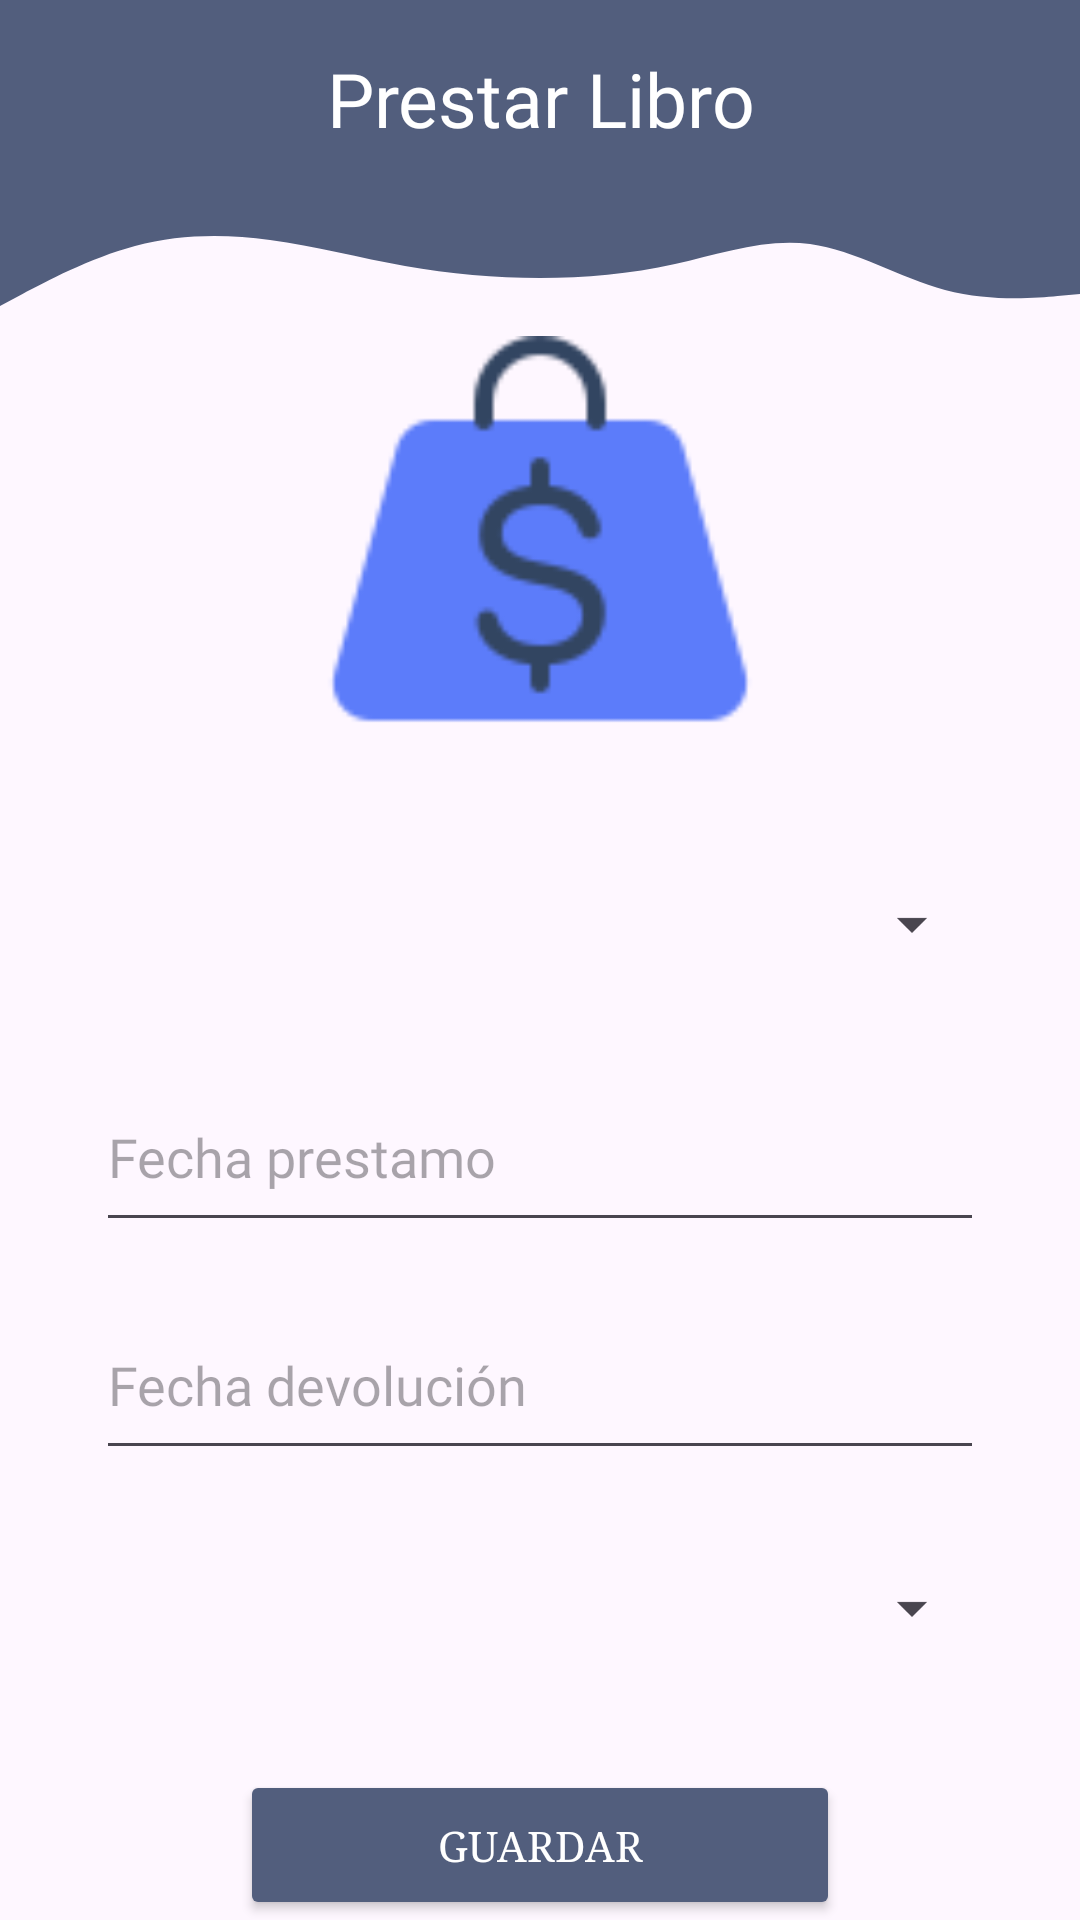

The Android layout XML behind this screen, and the referenced resources:
<!-- AndroidManifest.xml: application theme Theme.Biblioteca -->
<!-- res/layout/activity_loan.xml -->
<?xml version="1.0" encoding="utf-8"?>
<androidx.constraintlayout.widget.ConstraintLayout xmlns:android="http://schemas.android.com/apk/res/android"
    xmlns:app="http://schemas.android.com/apk/res-auto"
    xmlns:tools="http://schemas.android.com/tools"
    android:layout_width="match_parent"
    android:theme="@style/AppTheme"
    android:layout_height="match_parent"
    tools:context=".Views.LoanActivity">

    <RelativeLayout
        android:layout_width="match_parent"
        android:layout_height="match_parent">


        <LinearLayout
            android:layout_width="match_parent"
            android:layout_height="70dp"
            android:background="?attr/colorTertiary"
            android:orientation="vertical"
            android:id="@+id/encabezado">

            <TextView
                android:layout_width="match_parent"
                android:layout_height="wrap_content"
                android:layout_gravity="center"
                android:layout_marginTop="0dp"
                android:fontFamily="@font/alatsi"
                android:paddingTop="16dp"
                android:paddingBottom="15dp"
                android:text="Prestar Libro"
                android:textAlignment="center"
                android:textColor="?attr/colorOnTertiary"
                android:textSize="25sp" />
        </LinearLayout>

        <View
            android:layout_width="match_parent"
            android:layout_height="40dp"
            android:background="@drawable/wave"
            android:layout_below="@+id/encabezado">
        </View>

        <ImageView
            android:id="@+id/imagenLibro"
            android:layout_width="150dp"
            android:layout_height="150dp"
            android:layout_centerHorizontal="true"
            android:layout_below="@+id/encabezado"
            android:src="@drawable/loan"
            android:layout_gravity="center"
            android:scaleType="centerCrop"
            android:layout_marginTop="42dp"/>


        <Spinner
            android:id="@+id/spinerTitulo"
            android:layout_width="match_parent"
            android:layout_height="60dp"
            android:layout_below="@+id/imagenLibro"
            android:layout_marginTop="16dp"
            android:layout_marginStart="32dp"
            android:layout_marginEnd="32dp"/>

        <EditText
            android:id="@+id/editTextFechaPrestamo"
            android:layout_width="match_parent"
            android:layout_height="60dp"
            android:layout_below="@id/spinerTitulo"
            android:layout_marginStart="32dp"
            android:inputType="date"
            android:fontFamily="@font/alatsi"
            android:hint="Fecha prestamo"
            android:layout_marginTop="16dp"
            android:layout_marginEnd="32dp"/>

        <EditText
            android:id="@+id/editTextFechaDevolucion"
            android:layout_width="match_parent"
            android:layout_height="60dp"
            android:layout_below="@id/editTextFechaPrestamo"
            android:layout_marginStart="32dp"
            android:layout_marginTop="16dp"
            android:inputType="date"
            android:fontFamily="@font/alatsi"
            android:hint="Fecha devolución"
            android:layout_marginEnd="32dp"/>

        <Spinner
            android:id="@+id/spinerUsuario"
            android:layout_width="match_parent"
            android:layout_height="60dp"
            android:layout_marginTop="16dp"
            android:layout_below="@id/editTextFechaDevolucion"
            android:layout_marginEnd="32dp"
            android:layout_marginStart="32dp"
            />



        <Button
            android:id="@+id/buttonGuardarPrestamo"
            android:layout_width="200dp"
            android:layout_height="60dp"
            android:text="Guardar"
            android:textColor="?attr/colorOnTertiary"
            android:layout_below="@id/spinerUsuario"
            android:layout_centerHorizontal="true"
            android:fontFamily="serif"
            android:backgroundTint="?attr/colorTertiary"
            android:layout_marginTop="24dp"/>

    </RelativeLayout>


</androidx.constraintlayout.widget.ConstraintLayout>
<!-- resources referenced by this layout -->
<resources>
  <!-- drawable wave (drawable) -->
  <vector xmlns:android="http://schemas.android.com/apk/res/android"
      android:width="1440dp"
      android:height="320dp"
      android:viewportWidth="1440"
      android:viewportHeight="320">
    <path
        android:pathData="M0,256L30,224C60,192 120,128 180,96C240,64 300,64 360,80C420,96 480,128 540,149.3C600,171 660,181 720,181.3C780,181 840,171 900,144C960,117 1020,75 1080,90.7C1140,107 1200,181 1260,213.3C1320,245 1380,235 1410,229.3L1440,224L1440,0L1410,0C1380,0 1320,0 1260,0C1200,0 1140,0 1080,0C1020,0 960,0 900,0C840,0 780,0 720,0C660,0 600,0 540,0C480,0 420,0 360,0C300,0 240,0 180,0C120,0 60,0 30,0L0,0Z"
        android:fillColor="?attr/colorTertiary"/>
  </vector>
  <style name="Theme.Biblioteca" parent="Base.Theme.Biblioteca" />
  <color name="md_theme_light_primary">#006874</color>
  <color name="md_theme_light_onPrimary">#FFFFFF</color>
  <color name="md_theme_light_primaryContainer">#97F0FF</color>
  <color name="md_theme_light_onPrimaryContainer">#001F24</color>
  <color name="md_theme_light_secondary">#4A6267</color>
  <color name="md_theme_light_onSecondary">#FFFFFF</color>
  <color name="md_theme_light_secondaryContainer">#CDE7EC</color>
  <color name="md_theme_light_onSecondaryContainer">#051F23</color>
  <color name="md_theme_light_tertiary">#525E7D</color>
  <color name="md_theme_light_onTertiary">#FFFFFF</color>
  <color name="md_theme_light_tertiaryContainer">#DAE2FF</color>
  <color name="md_theme_light_onTertiaryContainer">#0E1B37</color>
  <color name="md_theme_light_error">#BA1A1A</color>
  <color name="md_theme_light_errorContainer">#FFDAD6</color>
  <color name="md_theme_light_onError">#FFFFFF</color>
  <color name="md_theme_light_onErrorContainer">#410002</color>
  <color name="md_theme_light_background">#FAFDFD</color>
  <color name="md_theme_light_onBackground">#191C1D</color>
  <color name="md_theme_light_surface">#FAFDFD</color>
  <color name="md_theme_light_onSurface">#191C1D</color>
  <color name="md_theme_light_surfaceVariant">#DBE4E6</color>
  <color name="md_theme_light_onSurfaceVariant">#3F484A</color>
  <color name="md_theme_light_outline">#6F797A</color>
  <color name="md_theme_light_inverseOnSurface">#EFF1F1</color>
  <color name="md_theme_light_inverseSurface">#2E3132</color>
  <color name="md_theme_light_inversePrimary">#4FD8EB</color>
  <style name="Base.Theme.Biblioteca" parent="Theme.Material3.DayNight.NoActionBar">
          
          <item name="colorPrimary">@color/md_theme_light_tertiary</item>
      </style>
</resources>
